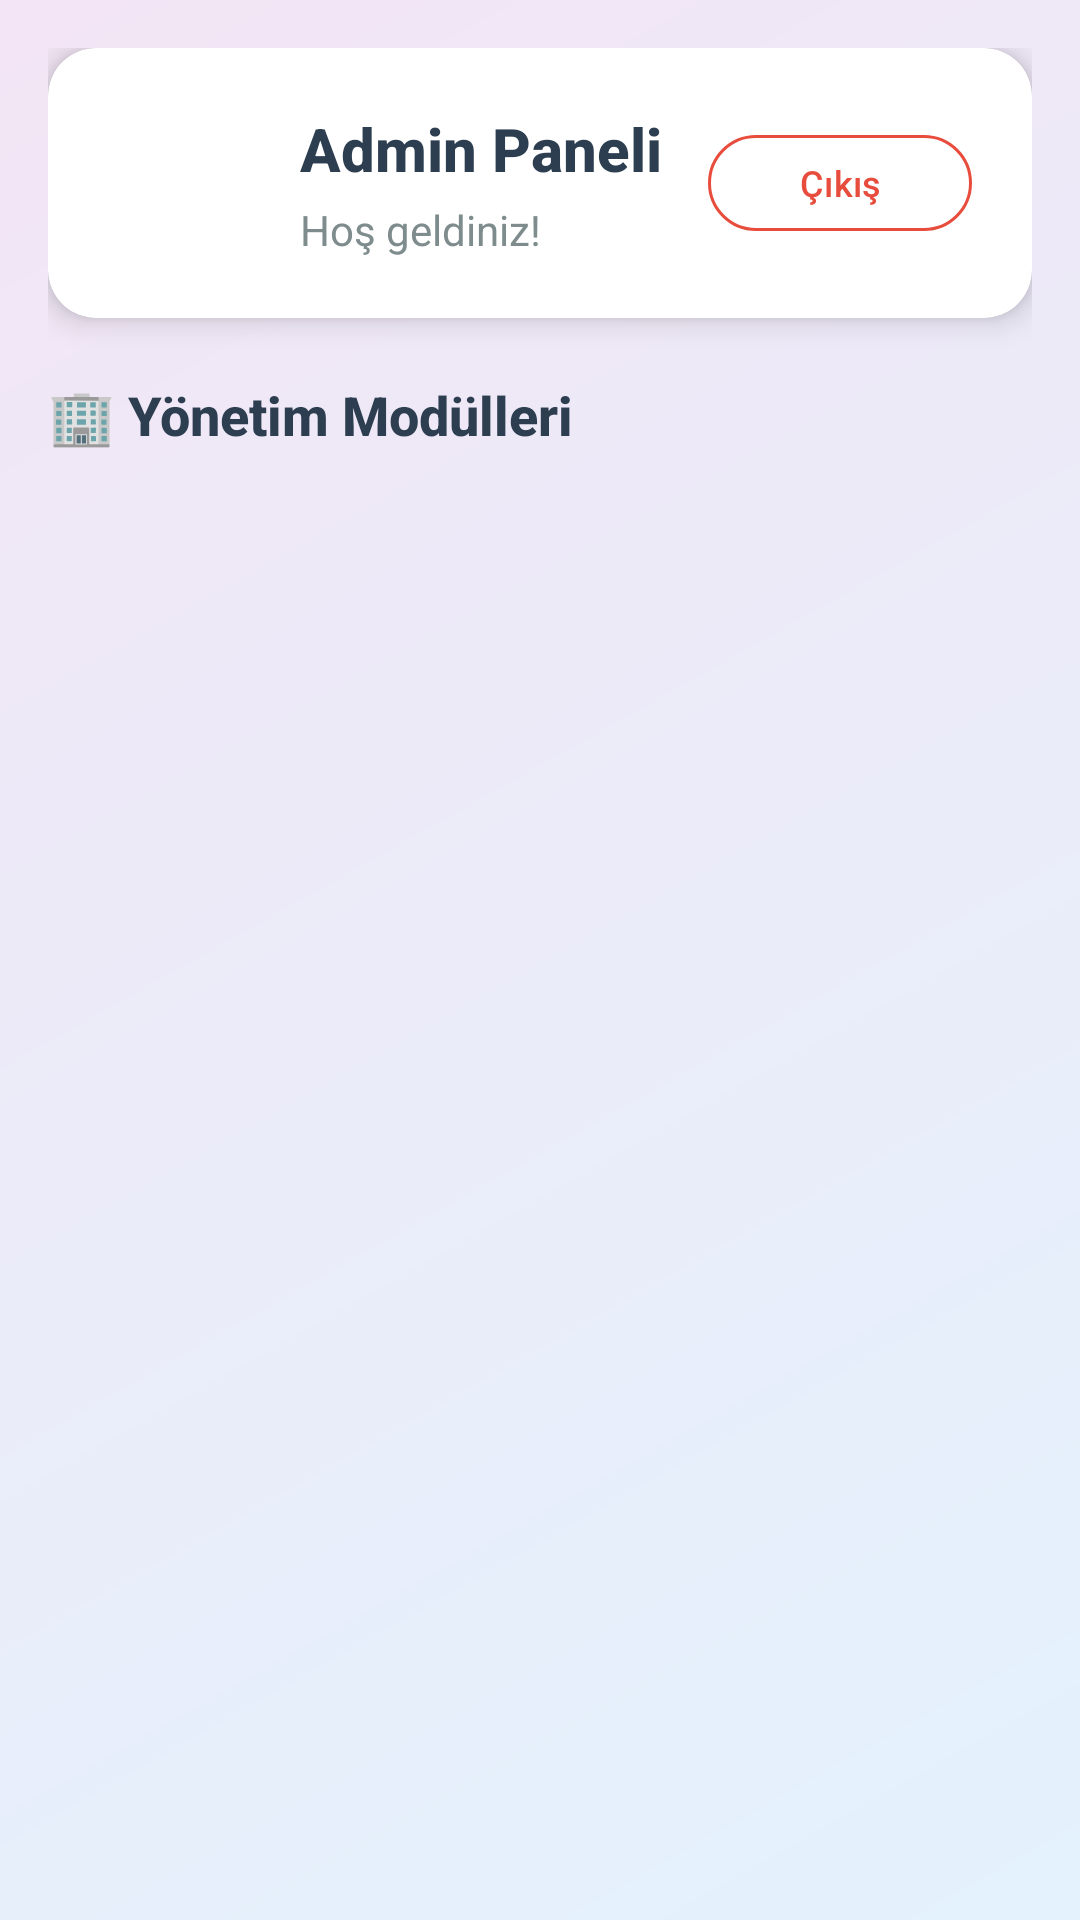

This screen was rendered from an Android layout file. Write that file and the resources it references.
<!-- AndroidManifest.xml: application theme Theme.EduKids -->
<!-- res/layout/fragment_admin.xml -->
<?xml version="1.0" encoding="utf-8"?>
<androidx.constraintlayout.widget.ConstraintLayout xmlns:android="http://schemas.android.com/apk/res/android"
    xmlns:app="http://schemas.android.com/apk/res-auto"
    xmlns:tools="http://schemas.android.com/tools"
    android:layout_width="match_parent"
    android:layout_height="match_parent"
    android:background="@drawable/gradient_background"
    tools:context=".ui.fragment.AdminFragment">

    <ScrollView
        android:layout_width="match_parent"
        android:layout_height="match_parent"
        android:fillViewport="true">

        <LinearLayout
            android:layout_width="match_parent"
            android:layout_height="wrap_content"
            android:orientation="vertical"
            android:padding="16dp">

            
            <androidx.cardview.widget.CardView
                android:layout_width="match_parent"
                android:layout_height="wrap_content"
                android:layout_marginBottom="20dp"
                android:background="@drawable/card_background"
                android:elevation="6dp"
                app:cardCornerRadius="16dp"
                app:cardElevation="6dp">

                <LinearLayout
                    android:layout_width="match_parent"
                    android:layout_height="wrap_content"
                    android:gravity="center"
                    android:orientation="horizontal"
                    android:padding="20dp">

                    <ImageView
                        android:layout_width="48dp"
                        android:layout_height="48dp"
                        android:layout_marginEnd="16dp"
                        android:src="@drawable/ic_admin" />

                    <LinearLayout
                        android:layout_width="0dp"
                        android:layout_height="wrap_content"
                        android:layout_weight="1"
                        android:orientation="vertical">

                        <TextView
                            android:layout_width="wrap_content"
                            android:layout_height="wrap_content"
                            android:fontFamily="sans-serif-medium"
                            android:text="Admin Paneli"
                            android:textColor="@color/text_primary"
                            android:textSize="20sp"
                            android:textStyle="bold" />

                        <TextView
                            android:id="@+id/tvWelcome"
                            android:layout_width="wrap_content"
                            android:layout_height="wrap_content"
                            android:layout_marginTop="4dp"
                            android:fontFamily="sans-serif"
                            android:text="Hoş geldiniz!"
                            android:textColor="@color/text_secondary"
                            android:textSize="14sp" />

                    </LinearLayout>

                    <com.google.android.material.button.MaterialButton
                        android:id="@+id/btnLogout"
                        android:layout_width="wrap_content"
                        android:layout_height="40dp"
                        android:fontFamily="sans-serif-medium"
                        android:text="Çıkış"
                        android:textAllCaps="false"
                        android:textColor="@color/admin_red"
                        android:textSize="12sp"
                        app:backgroundTint="@color/white"
                        app:cornerRadius="20dp"
                        app:strokeColor="@color/admin_red"
                        app:strokeWidth="1dp" />

                </LinearLayout>

            </androidx.cardview.widget.CardView>

            
            <TextView
                android:layout_width="wrap_content"
                android:layout_height="wrap_content"
                android:layout_marginBottom="16dp"
                android:fontFamily="sans-serif-medium"
                android:text="🏢 Yönetim Modülleri"
                android:textColor="@color/text_primary"
                android:textSize="18sp"
                android:textStyle="bold" />

            <androidx.recyclerview.widget.RecyclerView
                android:id="@+id/rvAdminModules"
                android:layout_width="match_parent"
                android:layout_height="wrap_content"
                android:layout_marginBottom="40dp" />

        </LinearLayout>

    </ScrollView>

</androidx.constraintlayout.widget.ConstraintLayout>
<!-- resources referenced by this layout -->
<resources>
  <color name="admin_red">#E74C3C</color>
  <color name="text_primary">#2C3E50</color>
  <color name="text_secondary">#7F8C8D</color>
  <color name="white">#FFFFFFFF</color>
  <!-- drawable card_background (drawable) -->
  <?xml version="1.0" encoding="utf-8"?>
  <shape xmlns:android="http://schemas.android.com/apk/res/android">
      <solid android:color="@color/white" />
      <corners android:radius="20dp" />
      <stroke android:width="1dp" android:color="@color/border_light" />
  </shape>
  <!-- drawable gradient_background (drawable) -->
  <?xml version="1.0" encoding="utf-8"?>
  <shape xmlns:android="http://schemas.android.com/apk/res/android">
      <gradient
          android:startColor="@color/background_gradient_start"
          android:endColor="@color/background_gradient_end"
          android:angle="135" />
  </shape>
  <!-- drawable ic_admin (drawable) -->
  <?xml version="1.0" encoding="utf-8"?>
  <vector xmlns:android="http://schemas.android.com/apk/res/android"
      android:width="32dp"
      android:height="32dp"
      android:viewportWidth="24"
      android:viewportHeight="24">
      <path
          android:fillColor="@color/white"
          android:pathData="M12,1L21,5V11C21,16.55 17.16,21.74 12,23C6.84,21.74 3,16.55 3,11V5L12,1M12,7C10.9,7 10,7.9 10,9C10,10.1 10.9,11 12,11C13.1,11 14,10.1 14,9C14,7.9 13.1,7 12,7M18,15C18,12.34 15.33,10.93 12,10.93C8.67,10.93 6,12.34 6,15V16H18V15Z" />
  </vector>
  <style name="Theme.EduKids" parent="Base.Theme.EduKids" />
  <color name="border_light">#E0E0E0</color>
  <color name="background_gradient_start">#E3F2FD</color>
  <color name="background_gradient_end">#F3E5F5</color>
  <style name="Base.Theme.EduKids" parent="Theme.Material3.Light.NoActionBar">
          
          <item name="android:windowBackground">@drawable/gradient_background</item>
          <item name="colorPrimary">@color/primary_blue</item>
          <item name="colorOnPrimary">@color/white</item>
          <item name="android:statusBarColor">@color/background_gradient_start</item>
          <item name="android:windowLightStatusBar">true</item>
      </style>
  <color name="primary_blue">#4A90E2</color>
</resources>
